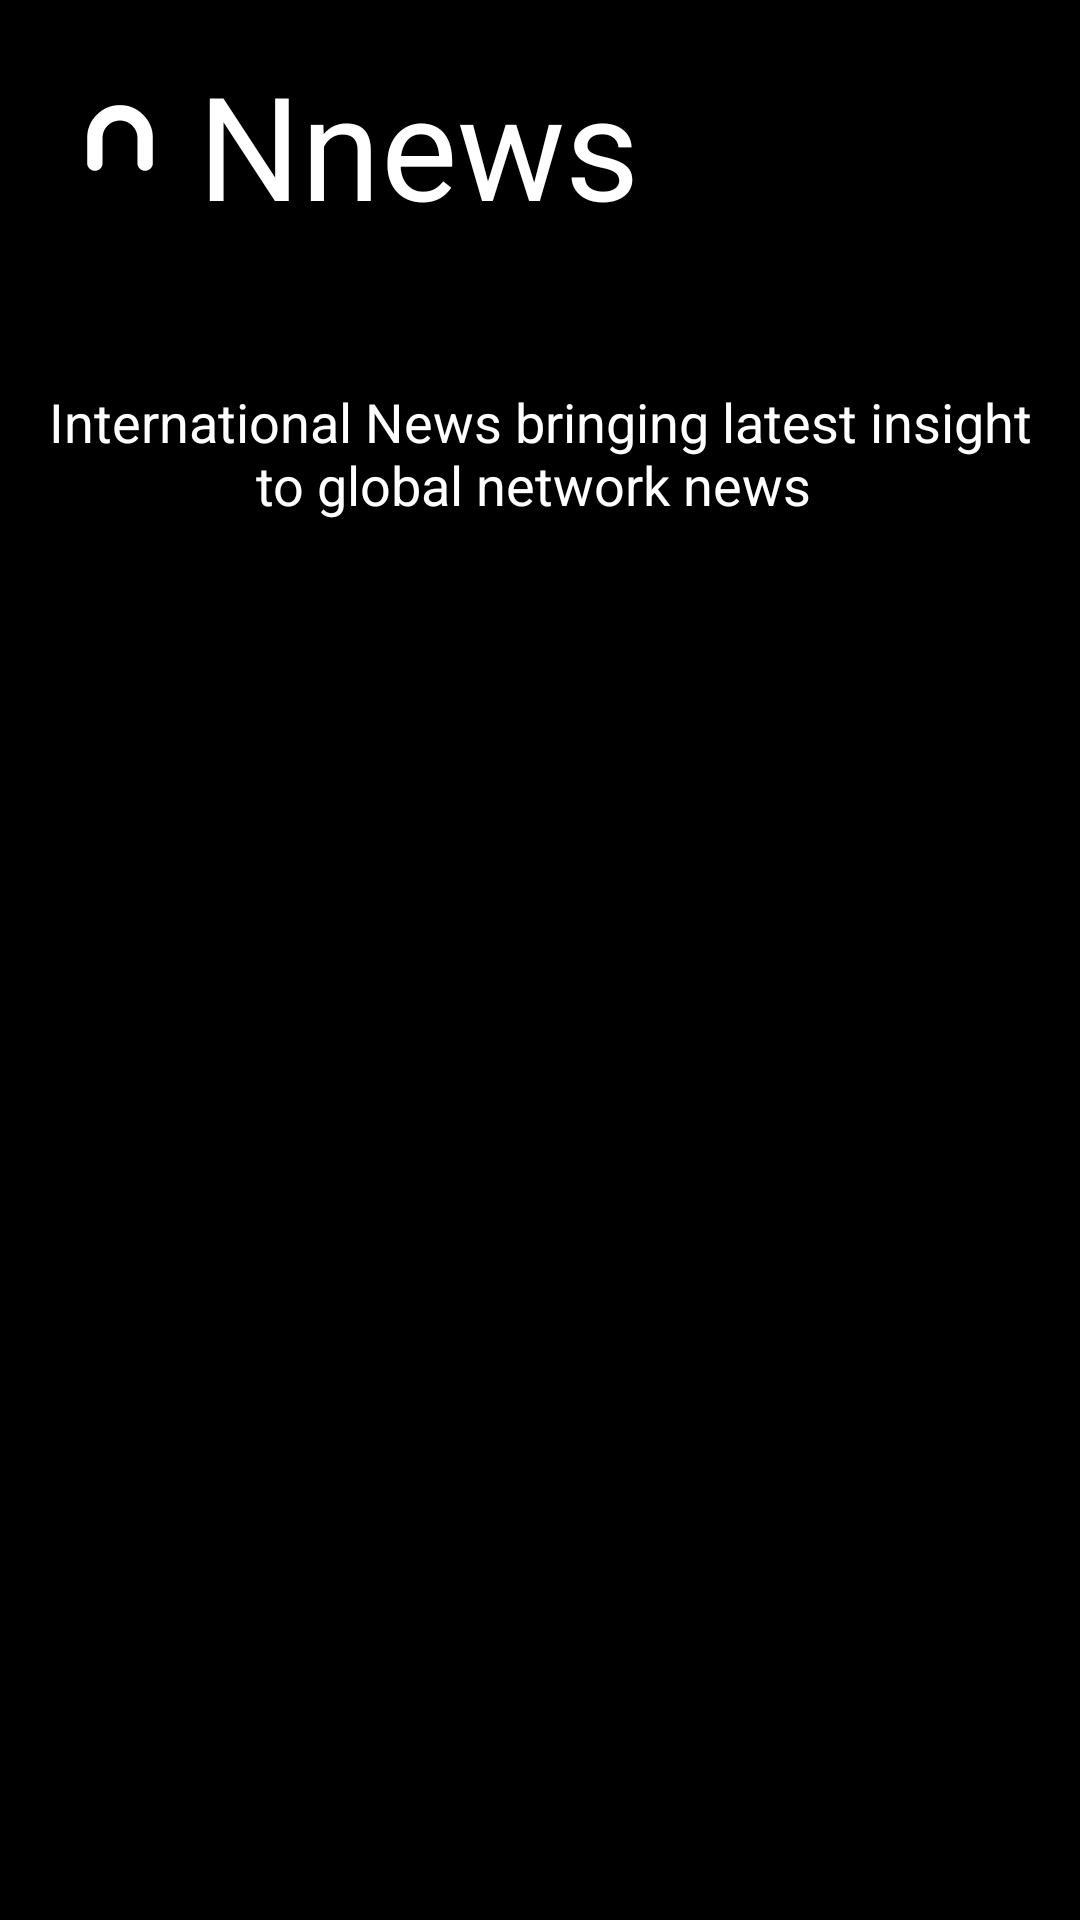

The Android layout XML behind this screen, and the referenced resources:
<!-- AndroidManifest.xml: application theme AppTheme -->
<!-- res/layout/nested_home.xml -->
<?xml version="1.0" encoding="utf-8"?>
<FrameLayout xmlns:android="http://schemas.android.com/apk/res/android"
    xmlns:tools="http://schemas.android.com/tools"
    android:id="@+id/fragmentHome"
    android:layout_width="match_parent"
    android:layout_height="match_parent"
    android:background="#000000"
    android:orientation="vertical"
    tools:context=".NestedFragment.HomeFagment">


    <LinearLayout
        android:layout_width="match_parent"
        android:layout_height="match_parent"
        android:orientation="vertical">

        <LinearLayout
            android:layout_width="match_parent"
            android:layout_height="wrap_content"
            android:layout_gravity="center"
            android:layout_marginTop="16dp"
            android:orientation="horizontal">

            <ImageView
                android:id="@+id/imageView"

                android:layout_width="wrap_content"
                android:layout_height="wrap_content"
                android:layout_marginLeft="16dp"
                android:layout_marginTop="6dp"
                android:padding="12dp"
                android:src="@drawable/notic" />

            <TextView
                android:id="@+id/textView"
                android:layout_width="wrap_content"
                android:layout_height="wrap_content"
                android:layout_gravity="center_horizontal"
                android:layout_marginLeft="2dp"
                android:layout_marginTop="32dp"
                android:gravity="center_horizontal"
                android:text="Nnews"
                android:textAppearance="?android:attr/textAppearanceLarge"
                android:textColor="#ffffff"
                android:textSize="48sp" />

        </LinearLayout>

        <TextView
            android:id="@+id/detailTextView"
            android:layout_width="match_parent"
            android:layout_height="wrap_content"
            android:layout_gravity="center_horizontal"
            android:fontFamily="sans-serif"
            android:gravity="center_horizontal"
            android:padding="16dp"
            android:text="International News bringing latest insight to global network news "
            android:textColor="#ffffff"
            android:textSize="18sp" />

    </LinearLayout>
</FrameLayout>
<!-- resources referenced by this layout -->
<resources>
  <!-- drawable notic: jpg bitmap (drawable, 1020 bytes) -->
  <style name="AppTheme" parent="Theme.AppCompat.Light.NoActionBar">
          
          <item name="colorPrimary">@color/colorPrimary</item>
          <item name="colorPrimaryDark">@color/colorPrimaryDark</item>
          <item name="colorAccent">@color/colorAccent</item>
          <item name="android:windowContentOverlay">@null</item>
          <item name="actionBarStyle">@style/ActionBar.Solid.News</item>
      </style>
  <color name="colorPrimary">#035d70</color>
  <color name="colorPrimaryDark">#023b47</color>
  <color name="colorAccent">#035d70</color>
  <style name="ActionBar.Solid.News" parent="Widget.AppCompat.Light.ActionBar.Solid.Inverse">
          <item name="background">@color/blue</item>
  
      </style>
  <color name="blue">#FF33B5E5</color>
</resources>
